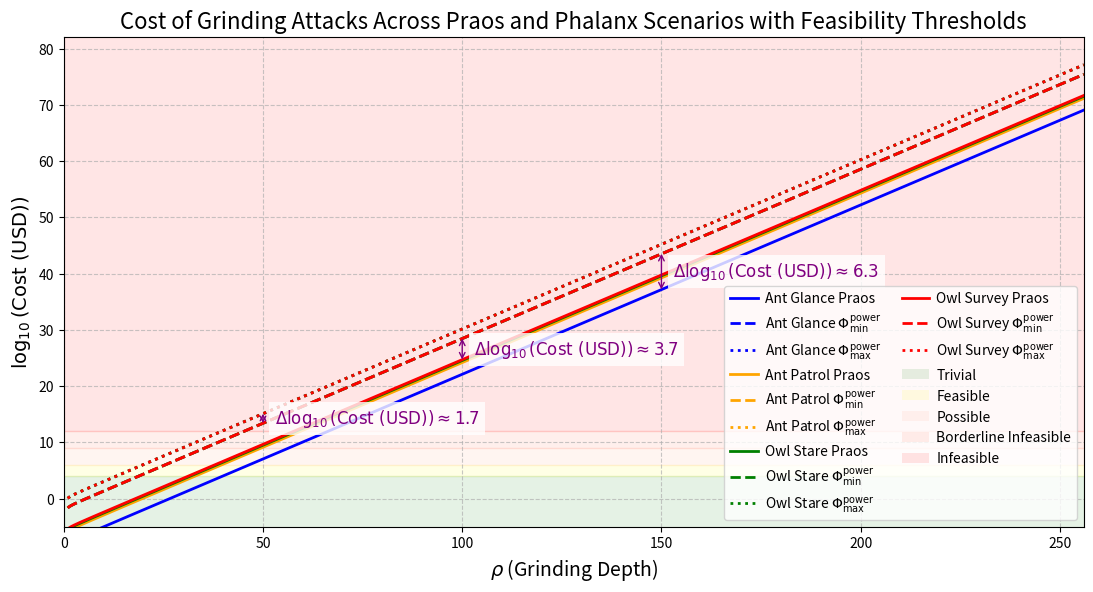

The matplotlib source for this figure:
import numpy as np
import matplotlib.pyplot as plt
from matplotlib.patches import Patch

# Define the range for rho (Grinding Depth), starting at 1 to avoid underflow issues
rho = np.linspace(1, 256, 1000)  # 1000 points for smooth curve, starts at 1, ends at 256

# Define f and cost per CPU-hour
f = 0.05
cost_per_cpu_hour = 0.01  # $0.01 per CPU-hour

# Compute w_O in seconds for each rho
w_O = 20 * (2 * rho - 1)  # w_O = (2 * rho - 1) / f, f = 0.05
w_O_hours = w_O / 3600  # Convert to hours for cost calculation

# Define N_CPU functions for Praos scenarios
def ant_glance_praos(rho):
    return 5e-10 * 2**(rho - 2) + 1.8e-4 * 2**(rho - 1) / rho

def ant_patrol_praos(rho):
    return 5e-10 * 2**(rho - 2) + 2.16e-2 * 2**(rho - 1) / rho

def owl_stare_praos(rho):
    return 5e-10 * 2**(rho - 2) + 5.02e-2 * 2**(rho - 1) / rho

def owl_survey_praos(rho):
    return 5e-10 * 2**(rho - 2) + 7.16e-2 * 2**(rho - 1) / rho

# Define N_CPU functions for Phalanx scenarios (Phi_min and Phi_max)
def ant_glance_phi_min(rho):
    return 5e-10 * 2**(rho - 2) + 1.8e-4 * 2**(rho - 1) / rho + 200 * 2**rho / rho

def ant_glance_phi_max(rho):
    return 5e-10 * 2**(rho - 2) + 1.8e-4 * 2**(rho - 1) / rho + 1e4 * 2**rho / rho

def ant_patrol_phi_min(rho):
    return 5e-10 * 2**(rho - 2) + 2.16e-2 * 2**(rho - 1) / rho + 200 * 2**rho / rho

def ant_patrol_phi_max(rho):
    return 5e-10 * 2**(rho - 2) + 2.16e-2 * 2**(rho - 1) / rho + 1e4 * 2**rho / rho

def owl_stare_phi_min(rho):
    return 5e-10 * 2**(rho - 2) + 5.02e-2 * 2**(rho - 1) / rho + 200 * 2**rho / rho

def owl_stare_phi_max(rho):
    return 5e-10 * 2**(rho - 2) + 5.02e-2 * 2**(rho - 1) / rho + 1e4 * 2**rho / rho

def owl_survey_phi_min(rho):
    return 5e-10 * 2**(rho - 2) + 7.16e-2 * 2**(rho - 1) / rho + 200 * 2**rho / rho

def owl_survey_phi_max(rho):
    return 5e-10 * 2**(rho - 2) + 7.16e-2 * 2**(rho - 1) / rho + 1e4 * 2**rho / rho

# Compute N_CPU for all scenarios
# Praos
n_cpu_ant_glance_praos = ant_glance_praos(rho)
n_cpu_ant_patrol_praos = ant_patrol_praos(rho)
n_cpu_owl_stare_praos = owl_stare_praos(rho)
n_cpu_owl_survey_praos = owl_survey_praos(rho)

# Phalanx Phi_min
n_cpu_ant_glance_phi_min = ant_glance_phi_min(rho)
n_cpu_ant_patrol_phi_min = ant_patrol_phi_min(rho)
n_cpu_owl_stare_phi_min = owl_stare_phi_min(rho)
n_cpu_owl_survey_phi_min = owl_survey_phi_min(rho)

# Phalanx Phi_max
n_cpu_ant_glance_phi_max = ant_glance_phi_max(rho)
n_cpu_ant_patrol_phi_max = ant_patrol_phi_max(rho)
n_cpu_owl_stare_phi_max = owl_stare_phi_max(rho)
n_cpu_owl_survey_phi_max = owl_survey_phi_max(rho)

# Compute cost in USD for all scenarios
# Praos
cost_ant_glance_praos = n_cpu_ant_glance_praos * cost_per_cpu_hour * w_O_hours
cost_ant_patrol_praos = n_cpu_ant_patrol_praos * cost_per_cpu_hour * w_O_hours
cost_owl_stare_praos = n_cpu_owl_stare_praos * cost_per_cpu_hour * w_O_hours
cost_owl_survey_praos = n_cpu_owl_survey_praos * cost_per_cpu_hour * w_O_hours

# Phalanx Phi_min
cost_ant_glance_phi_min = n_cpu_ant_glance_phi_min * cost_per_cpu_hour * w_O_hours
cost_ant_patrol_phi_min = n_cpu_ant_patrol_phi_min * cost_per_cpu_hour * w_O_hours
cost_owl_stare_phi_min = n_cpu_owl_stare_phi_min * cost_per_cpu_hour * w_O_hours
cost_owl_survey_phi_min = n_cpu_owl_survey_phi_min * cost_per_cpu_hour * w_O_hours

# Phalanx Phi_max
cost_ant_glance_phi_max = n_cpu_ant_glance_phi_max * cost_per_cpu_hour * w_O_hours
cost_ant_patrol_phi_max = n_cpu_ant_patrol_phi_max * cost_per_cpu_hour * w_O_hours
cost_owl_stare_phi_max = n_cpu_owl_stare_phi_max * cost_per_cpu_hour * w_O_hours
cost_owl_survey_phi_max = n_cpu_owl_survey_phi_max * cost_per_cpu_hour * w_O_hours

# Calculate log10(Cost) for all scenarios, adding a small epsilon to avoid log of zero
epsilon = 1e-100  # Small positive value to prevent log(0)
log_cost_ant_glance_praos = np.log10(np.maximum(cost_ant_glance_praos, epsilon))
log_cost_ant_patrol_praos = np.log10(np.maximum(cost_ant_patrol_praos, epsilon))
log_cost_owl_stare_praos = np.log10(np.maximum(cost_owl_stare_praos, epsilon))
log_cost_owl_survey_praos = np.log10(np.maximum(cost_owl_survey_praos, epsilon))

log_cost_ant_glance_phi_min = np.log10(np.maximum(cost_ant_glance_phi_min, epsilon))
log_cost_ant_patrol_phi_min = np.log10(np.maximum(cost_ant_patrol_phi_min, epsilon))
log_cost_owl_stare_phi_min = np.log10(np.maximum(cost_owl_stare_phi_min, epsilon))
log_cost_owl_survey_phi_min = np.log10(np.maximum(cost_owl_survey_phi_min, epsilon))

log_cost_ant_glance_phi_max = np.log10(np.maximum(cost_ant_glance_phi_max, epsilon))
log_cost_ant_patrol_phi_max = np.log10(np.maximum(cost_ant_patrol_phi_max, epsilon))
log_cost_owl_stare_phi_max = np.log10(np.maximum(cost_owl_stare_phi_max, epsilon))
log_cost_owl_survey_phi_max = np.log10(np.maximum(cost_owl_survey_phi_max, epsilon))

# Create the plot with improved aesthetics
plt.figure(figsize=(12, 7))
# Plot Praos scenarios with solid lines
plt.plot(rho, log_cost_ant_glance_praos, label='Ant Glance Praos', color='blue', linewidth=2)
plt.plot(rho, log_cost_ant_patrol_praos, label='Ant Patrol Praos', color='orange', linewidth=2)
plt.plot(rho, log_cost_owl_stare_praos, label='Owl Stare Praos', color='green', linewidth=2)
plt.plot(rho, log_cost_owl_survey_praos, label='Owl Survey Praos', color='red', linewidth=2)

# Plot Phalanx Phi_min scenarios with dashed lines
plt.plot(rho, log_cost_ant_glance_phi_min, label='Ant Glance $\\Phi^{\\text{power}}_{\\text{min}}$', color='blue', linestyle='--', linewidth=2)
plt.plot(rho, log_cost_ant_patrol_phi_min, label='Ant Patrol $\\Phi^{\\text{power}}_{\\text{min}}$', color='orange', linestyle='--', linewidth=2)
plt.plot(rho, log_cost_owl_stare_phi_min, label='Owl Stare $\\Phi^{\\text{power}}_{\\text{min}}$', color='green', linestyle='--', linewidth=2)
plt.plot(rho, log_cost_owl_survey_phi_min, label='Owl Survey $\\Phi^{\\text{power}}_{\\text{min}}$', color='red', linestyle='--', linewidth=2)

# Plot Phalanx Phi_max scenarios with dotted lines
plt.plot(rho, log_cost_ant_glance_phi_max, label='Ant Glance $\\Phi^{\\text{power}}_{\\text{max}}$', color='blue', linestyle=':', linewidth=2)
plt.plot(rho, log_cost_ant_patrol_phi_max, label='Ant Patrol $\\Phi^{\\text{power}}_{\\text{max}}$', color='orange', linestyle=':', linewidth=2)
plt.plot(rho, log_cost_owl_stare_phi_max, label='Owl Stare $\\Phi^{\\text{power}}_{\\text{max}}$', color='green', linestyle=':', linewidth=2)
plt.plot(rho, log_cost_owl_survey_phi_max, label='Owl Survey $\\Phi^{\\text{power}}_{\\text{max}}$', color='red', linestyle=':', linewidth=2)

# Add feasibility threshold layers as horizontal spans based on log10(Cost USD)
plt.axhspan(-10, 4, color='green', alpha=0.1, label='Trivial')         # Trivial (< $10,000)
plt.axhspan(4, 6, color='yellow', alpha=0.1, label='Feasible')          # Feasible ($10,000 to $1M)
plt.axhspan(6, 9, color='#FFA07A', alpha=0.1, label='Possible')         # Possible ($1M to $1B) - Light salmon
plt.axhspan(9, 12, color='#FF6347', alpha=0.1, label='Borderline Infeasible')  # Borderline Infeasible ($1B to $1T) - Tomato
plt.axhspan(12, 90, color='red', alpha=0.1, label='Infeasible')         # Infeasible (> $1T) - Red

# Add labels and title with larger font
plt.xlabel('$\\rho$ (Grinding Depth)', fontsize=14)
plt.ylabel('$\\log_{10}(\\text{Cost (USD)})$', fontsize=14)
plt.title('Cost of Grinding Attacks Across Praos and Phalanx Scenarios with Feasibility Thresholds', fontsize=16)
plt.grid(True, linestyle='--', alpha=0.7)

# Set axis limits to ensure full range is visible
plt.xlim(0, 256)  # X-axis from 0 to 256
# Compute y_max considering all scenarios
valid_log_costs = np.concatenate([
    log_cost_ant_glance_praos[np.isfinite(log_cost_ant_glance_praos)],
    log_cost_ant_patrol_praos[np.isfinite(log_cost_ant_patrol_praos)],
    log_cost_owl_stare_praos[np.isfinite(log_cost_owl_stare_praos)],
    log_cost_owl_survey_praos[np.isfinite(log_cost_owl_survey_praos)],
    log_cost_ant_glance_phi_min[np.isfinite(log_cost_ant_glance_phi_min)],
    log_cost_ant_patrol_phi_min[np.isfinite(log_cost_ant_patrol_phi_min)],
    log_cost_owl_stare_phi_min[np.isfinite(log_cost_owl_stare_phi_min)],
    log_cost_owl_survey_phi_min[np.isfinite(log_cost_owl_survey_phi_min)],
    log_cost_ant_glance_phi_max[np.isfinite(log_cost_ant_glance_phi_max)],
    log_cost_ant_patrol_phi_max[np.isfinite(log_cost_ant_patrol_phi_max)],
    log_cost_owl_stare_phi_max[np.isfinite(log_cost_owl_stare_phi_max)],
    log_cost_owl_survey_phi_max[np.isfinite(log_cost_owl_survey_phi_max)]
])
y_max = np.max(valid_log_costs) + 5 if valid_log_costs.size > 0 else 90
plt.ylim(-5, y_max)  # Y-axis starts at -5

# Add annotation for the delta at rho = 50 (using Owl Survey Phi_max and Owl Survey Phi_min)
rho_idx_50 = np.argmin(np.abs(rho - 50))
delta_log_cost_50 = log_cost_owl_survey_phi_max[rho_idx_50] - log_cost_owl_survey_phi_min[rho_idx_50]
mid_y_50 = log_cost_owl_survey_phi_max[rho_idx_50] - (delta_log_cost_50 / 2)

plt.annotate('', xy=(50, log_cost_owl_survey_phi_max[rho_idx_50]), xytext=(50, log_cost_owl_survey_phi_min[rho_idx_50]),
             arrowprops=dict(arrowstyle='<->', color='purple', lw=1, shrinkA=0, shrinkB=0))
plt.text(53, mid_y_50, f'$\\Delta \\log_{{10}}(\\text{{Cost (USD)}}) \\approx {delta_log_cost_50:.1f}$',
         fontsize=12, color='purple', bbox=dict(facecolor='white', alpha=0.8, edgecolor='none'),
         verticalalignment='center')

# Add annotation for the delta at rho = 100 (using Owl Survey Phi_min and Owl Survey Praos)
rho_idx_100 = np.argmin(np.abs(rho - 100))
delta_log_cost_100 = log_cost_owl_survey_phi_min[rho_idx_100] - log_cost_owl_survey_praos[rho_idx_100]
mid_y_100 = log_cost_owl_survey_phi_min[rho_idx_100] - (delta_log_cost_100 / 2)

plt.annotate('', xy=(100, log_cost_owl_survey_phi_min[rho_idx_100]), xytext=(100, log_cost_owl_survey_praos[rho_idx_100]),
             arrowprops=dict(arrowstyle='<->', color='purple', lw=1, shrinkA=0, shrinkB=0))
plt.text(103, mid_y_100, f'$\\Delta \\log_{{10}}(\\text{{Cost (USD)}}) \\approx {delta_log_cost_100:.1f}$',
         fontsize=12, color='purple', bbox=dict(facecolor='white', alpha=0.8, edgecolor='none'),
         verticalalignment='center')

# Add annotation for the delta at rho = 150 (using Owl Survey Phi_min and Ant Glance Praos)
rho_idx_150 = np.argmin(np.abs(rho - 150))
delta_log_cost_150 = log_cost_owl_survey_phi_min[rho_idx_150] - log_cost_ant_glance_praos[rho_idx_150]
mid_y_150 = log_cost_owl_survey_phi_min[rho_idx_150] - (delta_log_cost_150 / 2)

plt.annotate('', xy=(150, log_cost_owl_survey_phi_min[rho_idx_150]), xytext=(150, log_cost_ant_glance_praos[rho_idx_150]),
             arrowprops=dict(arrowstyle='<->', color='purple', lw=1, shrinkA=0, shrinkB=0))
plt.text(153, mid_y_150, f'$\\Delta \\log_{{10}}(\\text{{Cost (USD)}}) \\approx {delta_log_cost_150:.1f}$',
         fontsize=12, color='purple', bbox=dict(facecolor='white', alpha=0.8, edgecolor='none'),
         verticalalignment='center')

# Create a custom legend with all labels
legend_elements = [
    plt.Line2D([0], [0], color='blue', lw=2, label='Ant Glance Praos'),
    plt.Line2D([0], [0], color='blue', lw=2, linestyle='--', label='Ant Glance $\\Phi^{\\text{power}}_{\\text{min}}$'),
    plt.Line2D([0], [0], color='blue', lw=2, linestyle=':', label='Ant Glance $\\Phi^{\\text{power}}_{\\text{max}}$'),
    plt.Line2D([0], [0], color='orange', lw=2, label='Ant Patrol Praos'),
    plt.Line2D([0], [0], color='orange', lw=2, linestyle='--', label='Ant Patrol $\\Phi^{\\text{power}}_{\\text{min}}$'),
    plt.Line2D([0], [0], color='orange', lw=2, linestyle=':', label='Ant Patrol $\\Phi^{\\text{power}}_{\\text{max}}$'),
    plt.Line2D([0], [0], color='green', lw=2, label='Owl Stare Praos'),
    plt.Line2D([0], [0], color='green', lw=2, linestyle='--', label='Owl Stare $\\Phi^{\\text{power}}_{\\text{min}}$'),
    plt.Line2D([0], [0], color='green', lw=2, linestyle=':', label='Owl Stare $\\Phi^{\\text{power}}_{\\text{max}}$'),
    plt.Line2D([0], [0], color='red', lw=2, label='Owl Survey Praos'),
    plt.Line2D([0], [0], color='red', lw=2, linestyle='--', label='Owl Survey $\\Phi^{\\text{power}}_{\\text{min}}$'),
    plt.Line2D([0], [0], color='red', lw=2, linestyle=':', label='Owl Survey $\\Phi^{\\text{power}}_{\\text{max}}$'),
    Patch(facecolor='green', alpha=0.1, label='Trivial'),
    Patch(facecolor='yellow', alpha=0.1, label='Feasible'),
    Patch(facecolor='#FFA07A', alpha=0.1, label='Possible'),
    Patch(facecolor='#FF6347', alpha=0.1, label='Borderline Infeasible'),
    Patch(facecolor='red', alpha=0.1, label='Infeasible')
]
plt.legend(handles=legend_elements, fontsize=10, loc='lower right',
           bbox_to_anchor=(1, 0), ncol=2, handletextpad=0.5, columnspacing=1.5)

# Adjust layout to prevent overlap
plt.subplots_adjust(left=0.1, right=0.95, top=0.9, bottom=0.2)

# Save the combined plot
plt.savefig('grinding_depth_scenarios_cost_praos_vs_phalanx.png', dpi=300, bbox_inches='tight')
plt.show()